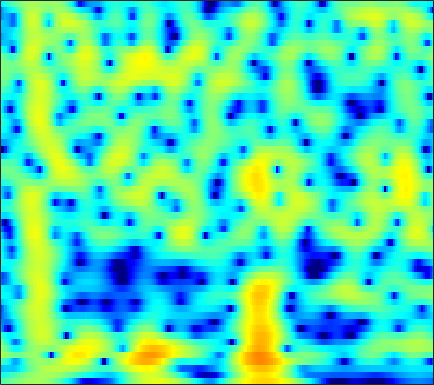

The table this chart was drawn from, first rows:
-2.2379, -2.0525, -1.7711, -1.4602, -1.2101, -0.85882, -0.49853, -0.22928, 0.11738, 0.44163, 0.74023, 0.94335, 1.1798, 1.3718, 1.4808, 1.5774, 1.6153, 1.6038, 1.5332, 1.3966, 1.1892, 0.98448, 0.63906, 0.20605
-5.416, -5.072, -4.59, -4.09, -3.709, -3.196, -2.68, -2.294, -1.783, -1.279, -0.7903, -0.439, 0.004879, 0.4138, 0.6938, 1.026, 1.307, 1.481, 1.664, 1.785, 1.842, 1.842, 1.786, 1.665
-8.782, -8.452, -8.291, -8.356, -8.478, -8.589, -8.451, -8.078, -7.205, -6.037, -4.768, -3.835, -2.678, -1.651, -0.9724, -0.1875, 0.4719, 0.8921, 1.367, 1.758, 2.074, 2.27, 2.484, 2.655
-2.414, -2.972, -3.965, -5.293, -6.53, -8.431, -10.08, -10.37, -9.039, -6.843, -4.761, -3.436, -1.993, -0.8786, -0.2318, 0.4027, 0.8, 0.9622, 1.027, 0.9616, 0.8305, 0.7343, 0.6983, 0.8549
2.468, 1.918, 1.181, 0.4819, 0.01127, -0.4966, -0.8235, -0.9288, -0.8812, -0.6363, -0.2505, 0.07745, 0.5069, 0.8652, 1.052, 1.143, 0.9911, 0.6815, -0.0568, -1.276, -3.2, -5.374, -10.21, -21.3
1.434, 0.4838, -0.8941, -2.374, -3.514, -4.917, -5.886, -6.091, -5.59, -4.485, -3.176, -2.23, -1.121, -0.2169, 0.324, 0.861, 1.176, 1.269, 1.223, 1.011, 0.6758, 0.3974, 0.09002, -0.02678
-0.3768, -1.5, -3.19, -5.178, -6.943, -9.739, -12.57, -13.17, -10.77, -7.576, -4.906, -3.268, -1.489, -0.09, 0.7488, 1.628, 2.262, 2.591, 2.859, 2.958, 2.908, 2.786, 2.523, 2.169
-3.596, -4.502, -5.552, -6.308, -6.612, -6.612, -6.183, -5.619, -4.605, -3.376, -2.07, -1.116, 0.07543, 1.146, 1.844, 2.61, 3.182, 3.488, 3.725, 3.764, 3.61, 3.363, 2.846, 2.091
-10.23, -12.46, -16.66, -21.77, -19.83, -14.23, -10.27, -8.023, -5.604, -3.622, -1.944, -0.8524, 0.3999, 1.445, 2.098, 2.8, 3.31, 3.572, 3.753, 3.741, 3.542, 3.272, 2.752, 2.05
-11.5, -11.95, -12.35, -12.2, -11.52, -9.933, -7.967, -6.468, -4.566, -2.861, -1.38, -0.4002, 0.7416, 1.69, 2.269, 2.87, 3.283, 3.469, 3.557, 3.463, 3.192, 2.877, 2.323, 1.628
-13.36, -12.08, -10.45, -8.928, -7.824, -6.369, -4.933, -3.892, -2.543, -1.262, -0.09773, 0.6846, 1.611, 2.385, 2.855, 3.334, 3.632, 3.726, 3.68, 3.441, 2.996, 2.524, 1.716, 0.7031
-14.46, -12.15, -9.744, -7.83, -6.597, -5.146, -3.844, -2.925, -1.774, -0.691, 0.3447, 1.072, 1.951, 2.698, 3.164, 3.637, 3.929, 4.01, 3.924, 3.603, 3.029, 2.421, 1.352, -0.04144
-8.696, -8.001, -7.145, -6.388, -5.869, -5.245, -4.643, -4.127, -3.302, -2.314, -1.183, -0.2742, 0.9107, 1.983, 2.681, 3.424, 3.925, 4.143, 4.204, 3.984, 3.486, 2.926, 1.92, 0.6142
-5.62, -5.702, -5.893, -6.23, -6.666, -7.581, -9, -10.36, -11.61, -10.01, -6.614, -4.2, -1.529, 0.5594, 1.798, 3.058, 3.91, 4.316, 4.564, 4.497, 4.141, 3.69, 2.861, 1.793
-6.079, -6.41, -6.72, -6.98, -7.272, -7.892, -8.871, -9.834, -10.49, -9.094, -6.2, -3.947, -1.351, 0.7205, 1.949, 3.195, 4.053, 4.453, 4.68, 4.598, 4.204, 3.716, 2.823, 1.664
-12.53, -13.46, -12.53, -10.45, -8.927, -7.245, -5.875, -4.958, -3.799, -2.567, -1.239, -0.2359, 1.055, 2.216, 2.954, 3.728, 4.254, 4.474, 4.524, 4.28, 3.733, 3.119, 2.013, 0.5502
-13.39, -14.54, -13.1, -10.4, -8.537, -6.414, -4.679, -3.524, -2.154, -0.9437, 0.1793, 0.9566, 1.891, 2.69, 3.181, 3.692, 3.998, 4.085, 4.008, 3.679, 3.102, 2.49, 1.426, 0.0626
-6.285, -6.499, -6.468, -6.077, -5.573, -4.728, -3.762, -3.004, -1.95, -0.8993, 0.09425, 0.7873, 1.624, 2.329, 2.762, 3.212, 3.475, 3.545, 3.465, 3.184, 2.703, 2.204, 1.361, 0.3253
-4.617, -5.105, -5.643, -5.934, -5.936, -5.629, -4.919, -4.191, -3.075, -1.855, -0.6679, 0.1625, 1.154, 1.988, 2.503, 3.013, 3.339, 3.46, 3.447, 3.247, 2.857, 2.449, 1.758, 0.9126
-5.023, -6.271, -8.153, -10.3, -11.82, -12.47, -10.73, -8.656, -5.956, -3.663, -1.737, -0.5101, 0.8578, 1.948, 2.598, 3.23, 3.633, 3.791, 3.813, 3.634, 3.259, 2.871, 2.214, 1.415
-5.264, -6.776, -9.164, -12.16, -14.62, -16.22, -13.14, -10.22, -6.848, -4.092, -1.878, -0.4907, 1.034, 2.226, 2.904, 3.576, 3.964, 4.076, 4.012, 3.713, 3.219, 2.725, 1.939, 1.034
-5.235, -6.524, -8.096, -9.128, -9.454, -9.138, -7.971, -6.62, -4.635, -2.646, -0.76, 0.4931, 1.917, 3.032, 3.648, 4.212, 4.455, 4.422, 4.11, 3.493, 2.603, 1.756, 0.4654, -0.9151
-7.479, -9.646, -12.81, -16.1, -17.15, -14.19, -10.11, -7.49, -4.392, -1.85, 0.2783, 1.61, 3.055, 4.128, 4.714, 5.152, 5.218, 5.029, 4.423, 3.395, 1.857, 0.3495, -2.275, -5.754
-11.51, -14.02, -17.01, -18.21, -17.69, -14.57, -10.45, -7.482, -4.276, -1.617, 0.5424, 1.854, 3.24, 4.243, 4.753, 5.111, 5.108, 4.866, 4.208, 3.14, 1.649, 0.2043, -2.188, -5.109
-14.46, -19.71, -23.27, -17.02, -13.55, -10.05, -7.127, -5.208, -2.858, -0.8624, 0.8116, 1.851, 2.968, 3.772, 4.149, 4.401, 4.365, 4.128, 3.58, 2.768, 1.725, 0.8112, -0.4844, -1.764
-6.934, -7.519, -7.834, -7.24, -6.488, -5.149, -3.61, -2.462, -1.025, 0.3447, 1.503, 2.251, 3.047, 3.603, 3.854, 3.965, 3.816, 3.539, 2.961, 2.176, 1.195, 0.3851, -0.7662, -1.916
-4.006, -4.197, -4.18, -3.869, -3.439, -2.582, -1.633, -0.8011, 0.2896, 1.316, 2.235, 2.818, 3.421, 3.802, 3.953, 3.925, 3.626, 3.243, 2.48, 1.429, 0.1381, -1.002, -2.699, -4.478
-4.577, -4.918, -5.087, -4.921, -4.379, -3.303, -1.913, -0.8903, 0.5027, 1.696, 2.714, 3.323, 3.936, 4.305, 4.405, 4.315, 3.959, 3.488, 2.584, 1.313, -0.4249, -2.103, -4.988, -9.041
-7.74, -9.238, -12.31, -14.88, -12.75, -8.289, -4.6, -2.518, -0.3704, 1.268, 2.509, 3.203, 3.877, 4.289, 4.409, 4.366, 4.094, 3.714, 2.989, 1.994, 0.6372, -0.5908, -2.601, -4.981
-7.949, -8.742, -10.02, -10.61, -9.587, -6.992, -4.409, -2.715, -0.9328, 0.4374, 1.437, 1.982, 2.484, 2.757, 2.853, 2.833, 2.665, 2.483, 2.14, 1.71, 1.226, 0.8143, 0.225, -0.3308
-4.93, -4.649, -4.315, -3.898, -3.436, -2.782, -1.934, -1.389, -0.6894, -0.1548, 0.1792, 0.3272, 0.3621, 0.2314, 0.07887, -0.1872, -0.4432, -0.5651, -0.5778, -0.4084, -0.06531, 0.2218, 0.6537, 1.064
-2.06, -1.781, -1.505, -1.242, -1.094, -0.887, -0.7979, -0.7528, -0.8453, -1.064, -1.409, -1.76, -2.347, -3.07, -3.788, -4.907, -6.157, -6.988, -7.114, -5.714, -3.647, -2.088, -0.2895, 1.127
-0.9175, -0.8211, -0.747, -0.6916, -0.7603, -0.8247, -1.181, -1.488, -2.189, -3.124, -4.234, -5.186, -6.362, -7.295, -8.068, -9.288, -11.77, -15, -19.39, -11.8, -6.201, -3.333, -0.5521, 1.442
-2.406, -2.463, -2.4, -2.313, -2.25, -2.326, -2.645, -3.117, -4.152, -5.807, -8.46, -11.32, -16.55, -16.98, -13.45, -10.17, -8.12, -6.954, -5.428, -3.583, -1.625, -0.1619, 1.521, 2.888
-8.223, -8.422, -7.767, -6.646, -5.741, -4.986, -4.462, -4.494, -4.827, -5.72, -7.098, -8.397, -9.837, -9.545, -8.28, -6.04, -3.977, -2.646, -1.067, 0.3423, 1.575, 2.411, 3.331, 4.025
-22.71, -30.53, -16.48, -11.6, -9.445, -7.405, -6.182, -5.507, -4.962, -4.635, -4.372, -4.175, -3.793, -3.212, -2.566, -1.609, -0.5279, 0.2539, 1.259, 2.122, 2.866, 3.301, 3.744, 3.986
-10.7, -10.93, -10.55, -9.578, -8.834, -7.846, -7.013, -6.374, -5.575, -4.724, -3.866, -3.183, -2.255, -1.325, -0.626, 0.2656, 1.103, 1.676, 2.334, 2.861, 3.243, 3.412, 3.503, 3.421
-6.876, -7.175, -7.594, -7.961, -8.215, -8.594, -8.664, -8.552, -7.773, -6.463, -4.885, -3.649, -2.093, -0.6666, 0.2432, 1.32, 2.16, 2.675, 3.164, 3.464, 3.547, 3.498, 3.253, 2.852
-4.577, -5.154, -6.063, -7.358, -8.595, -10.91, -14.46, -18.14, -17.02, -11.05, -6.749, -4.321, -1.778, 0.1647, 1.348, 2.578, 3.467, 3.917, 4.257, 4.291, 4.035, 3.66, 2.93, 1.974
-3.412, -4.14, -5.171, -6.431, -7.512, -8.95, -10.42, -11.07, -10.09, -7.444, -4.544, -2.564, -0.2808, 1.544, 2.658, 3.786, 4.567, 4.895, 5.034, 4.788, 4.159, 3.389, 1.974, -0.0005146
-4.362, -5.317, -6.788, -8.001, -8.658, -8.709, -8.122, -7.199, -5.714, -3.954, -2.088, -0.7478, 0.8972, 2.33, 3.205, 4.112, 4.709, 4.93, 4.923, 4.547, 3.771, 2.894, 1.265, -0.9662
-6.063, -7.747, -10.98, -16.21, -21.44, -17.83, -11.79, -8.912, -5.976, -3.657, -1.689, -0.4083, 1.091, 2.328, 3.102, 3.9, 4.404, 4.609, 4.601, 4.292, 3.649, 2.972, 1.78, 0.3079
-5.688, -6.872, -8.693, -10.46, -11.25, -10.72, -8.948, -7.394, -5.386, -3.549, -1.877, -0.7354, 0.632, 1.808, 2.553, 3.339, 3.876, 4.11, 4.189, 3.997, 3.552, 3.047, 2.196, 1.14
-4.166, -4.561, -5.184, -5.778, -6.079, -6.336, -6.226, -5.869, -5.122, -4.021, -2.682, -1.588, -0.1793, 1.115, 1.937, 2.834, 3.477, 3.767, 3.934, 3.83, 3.48, 3.055, 2.296, 1.35
-2.457, -2.578, -2.993, -3.713, -4.43, -5.632, -7.093, -8.249, -8.992, -7.803, -5.336, -3.395, -1.106, 0.7157, 1.819, 2.939, 3.702, 4.061, 4.265, 4.183, 3.808, 3.358, 2.508, 1.396
-0.8254, -0.8866, -1.279, -2.045, -2.958, -4.668, -7.288, -10.37, -15.56, -12.15, -6.641, -3.768, -0.9789, 1.03, 2.159, 3.254, 3.962, 4.28, 4.417, 4.266, 3.832, 3.319, 2.382, 1.096
-0.1814, -0.2244, -0.4763, -0.9115, -1.347, -2.054, -2.792, -3.224, -3.366, -2.864, -1.822, -0.8781, 0.3713, 1.454, 2.096, 2.734, 3.097, 3.196, 3.122, 2.817, 2.327, 1.833, 1.027, 0.04746
0.07346, -0.01442, -0.1887, -0.4185, -0.567, -0.7352, -0.8206, -0.7585, -0.5554, -0.1724, 0.353, 0.7793, 1.339, 1.789, 2.03, 2.175, 2.092, 1.868, 1.396, 0.7585, 0.02669, -0.5069, -1.141, -1.622
0.2205, -0.01994, -0.3395, -0.6399, -0.7688, -0.8022, -0.6256, -0.3315, 0.176, 0.794, 1.444, 1.886, 2.359, 2.645, 2.713, 2.55, 2.066, 1.463, 0.3133, -1.225, -3.064, -4.378, -5.405, -5.131
-0.7014, -1.227, -2.023, -2.856, -3.47, -3.86, -3.379, -2.553, -1.063, 0.4488, 1.764, 2.586, 3.386, 3.87, 3.998, 3.823, 3.224, 2.463, 0.8862, -1.534, -5.341, -10.13, -22.01, -10.68
-4.445, -4.936, -6.141, -8.277, -11.1, -18.69, -16.9, -10.15, -5.035, -1.753, 0.5276, 1.802, 3.061, 3.856, 4.177, 4.276, 3.997, 3.531, 2.616, 1.384, -0.01808, -0.9648, -1.746, -1.75
-9.585, -8.88, -8.618, -9.001, -9.508, -9.767, -8.778, -7.257, -4.794, -2.502, -0.5639, 0.6126, 1.869, 2.752, 3.199, 3.521, 3.553, 3.408, 3.05, 2.56, 2.018, 1.628, 1.2, 0.8726
-10.66, -9.717, -8.826, -8.194, -7.717, -7.008, -6.044, -5.128, -3.709, -2.227, -0.8064, 0.1622, 1.236, 2.069, 2.512, 2.856, 2.946, 2.883, 2.621, 2.25, 1.848, 1.56, 1.249, 1.043
-8.831, -8.703, -8.504, -8.249, -8.018, -7.543, -6.645, -5.629, -4.084, -2.405, -0.8074, 0.2525, 1.416, 2.26, 2.667, 2.919, 2.841, 2.574, 1.973, 1.166, 0.3118, -0.1968, -0.5199, -0.3467
-8.627, -8.691, -9.051, -9.967, -11.19, -13.05, -12.78, -10.28, -6.332, -3.117, -0.6481, 0.7847, 2.221, 3.158, 3.564, 3.712, 3.384, 2.781, 1.476, -0.5962, -3.724, -6.845, -9.071, -5.594
-11.55, -10.43, -9.822, -10.22, -11.24, -13.14, -12.95, -10.16, -6.156, -2.923, -0.5283, 0.8506, 2.204, 3.086, 3.46, 3.578, 3.256, 2.724, 1.551, -0.1972, -2.514, -4.33, -5.341, -3.687
-11.76, -10.01, -8.426, -7.389, -6.761, -5.997, -5.051, -4.176, -2.784, -1.381, -0.1091, 0.6874, 1.545, 2.127, 2.382, 2.496, 2.369, 2.139, 1.666, 1.092, 0.5282, 0.218, 0.0585, 0.2242
-6.654, -5.905, -4.9, -3.995, -3.395, -2.657, -1.955, -1.43, -0.738, -0.0989, 0.4666, 0.8222, 1.186, 1.416, 1.505, 1.528, 1.461, 1.354, 1.199, 1.041, 0.9181, 0.86, 0.8582, 0.9157
